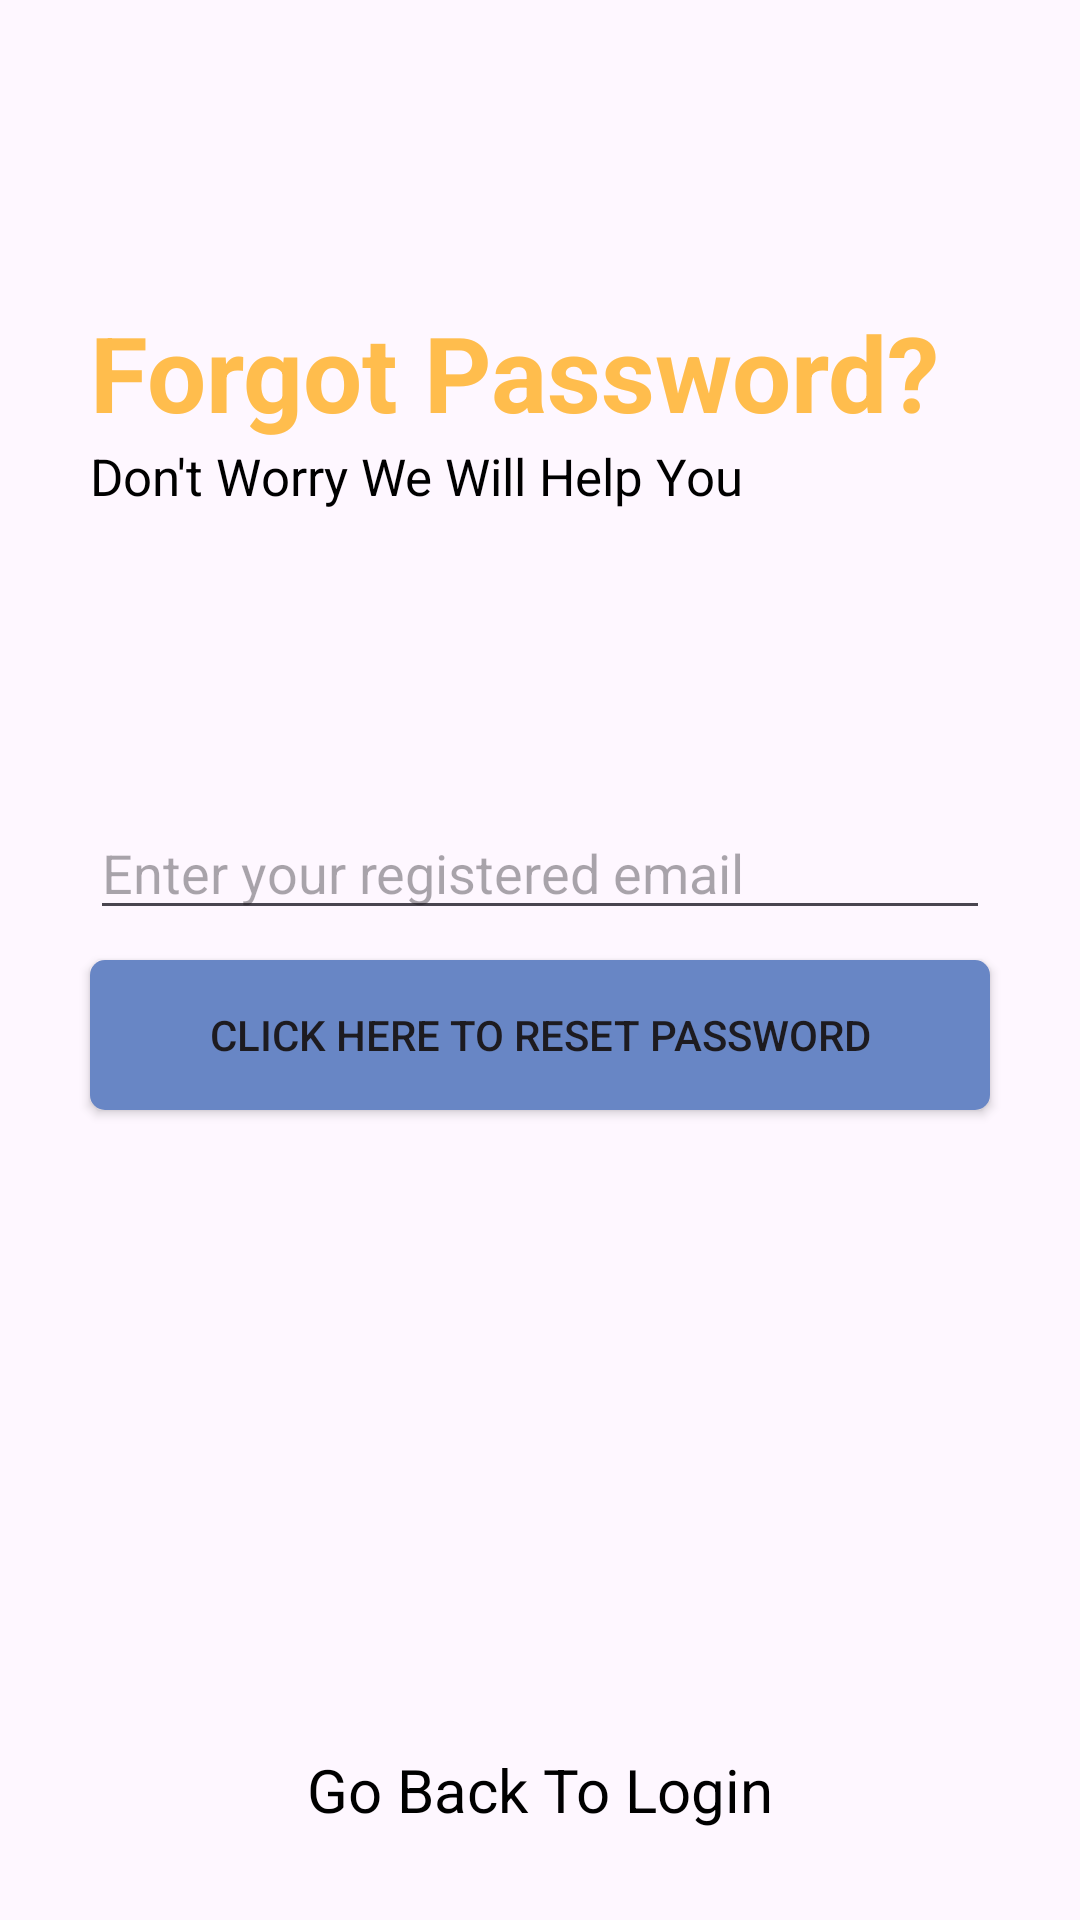

Here is an Android app screen rendered from its layout file. Give the layout XML and the strings, colors and styles it references.
<!-- AndroidManifest.xml: application theme Theme.SmartNoteV2 -->
<!-- res/layout/activity_forgotpassword.xml -->
<?xml version="1.0" encoding="utf-8"?>
<RelativeLayout xmlns:android="http://schemas.android.com/apk/res/android"
    xmlns:app="http://schemas.android.com/apk/res-auto"
    xmlns:tools="http://schemas.android.com/tools"
    android:id="@+id/main"
    android:layout_width="match_parent"
    android:layout_height="match_parent"
    tools:context=".forgotpassword">


    <RelativeLayout
        android:layout_width="match_parent"
        android:layout_height="wrap_content"
        android:id="@+id/centerline3"
        android:layout_centerInParent="true">

    </RelativeLayout>

    <LinearLayout
        android:layout_width="match_parent"
        android:layout_height="wrap_content"
        android:layout_marginLeft="30dp"
        android:layout_marginRight="30dp"
        android:layout_above="@+id/centerline3"
        android:layout_marginBottom="150dp"
        android:orientation="vertical">

        <TextView
            android:layout_width="match_parent"
            android:layout_height="wrap_content"
            android:text="Forgot Password?"
            android:textSize="35sp"
            android:textColor="#FFBD4D"
            android:textStyle="bold"/>
        <TextView
            android:layout_width="match_parent"
            android:layout_height="wrap_content"
            android:text="Don't Worry We Will Help You"
            android:textSize="17sp"
            android:textColor="@color/black"/>

    </LinearLayout>

    <EditText
        android:layout_width="match_parent"
        android:layout_height="wrap_content"
        android:layout_marginLeft="30dp"
        android:layout_marginRight="30dp"
        android:layout_above="@+id/centerline3"
        android:hint="Enter your registered email"
        android:id="@+id/forgot_password"
        android:layout_marginBottom="10dp"/>

    <Button
        android:layout_width="match_parent"
        android:layout_height="50dp"
        android:text="Click Here To Reset Password"
        android:id="@+id/passwordrecoverbutton"
        android:layout_below="@id/centerline3"
        android:layout_marginLeft="30dp"
        android:layout_marginRight="30dp"
        android:background="@drawable/button_design"/>

    <TextView
        android:layout_width="match_parent"
        android:layout_height="wrap_content"
        android:layout_alignParentBottom="true"
        android:text="Go Back To Login"
        android:textSize="20sp"
        android:textColor="@color/black"
        android:textAlignment="center"
        android:layout_marginBottom="30dp"
        android:id="@+id/gobacktologin"/>


</RelativeLayout>
<!-- resources referenced by this layout -->
<resources>
  <color name="black">#FF000000</color>
  <!-- drawable button_design (drawable) -->
  <?xml version="1.0" encoding="utf-8"?>
  <shape xmlns:android="http://schemas.android.com/apk/res/android">
      <solid android:color="#6886c5" />
      <corners android:radius="5dp" />
  </shape>
  <style name="Theme.SmartNoteV2" parent="Base.Theme.SmartNoteV2" />
  <style name="Base.Theme.SmartNoteV2" parent="Theme.Material3.DayNight.NoActionBar">
          
          
      </style>
</resources>
